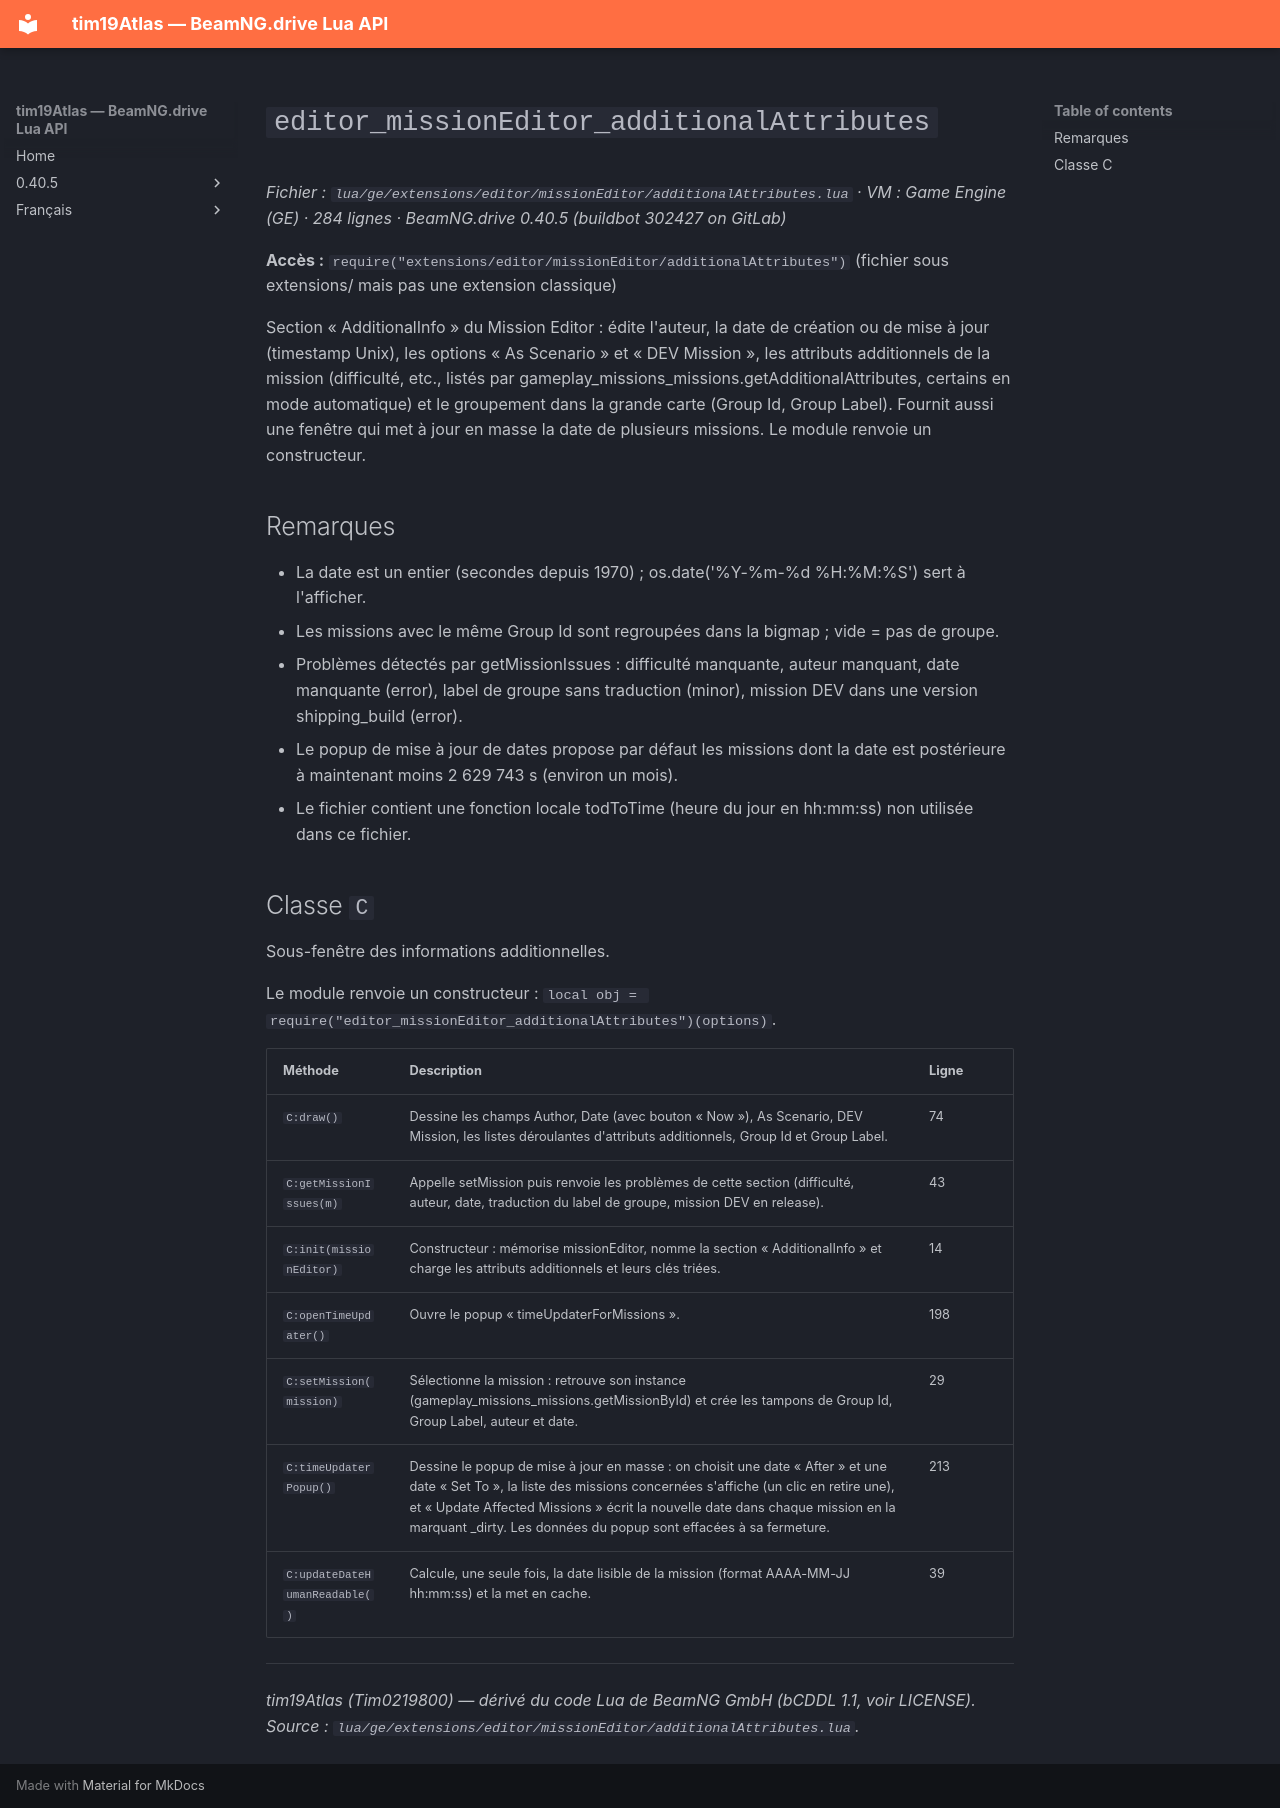

repository: Tim0219800/beamng-lua-atlas · page: fr/0.40.5/ge/extensions/editor/missionEditor/additionalAttributes.html · generator: mkdocs

# `editor_missionEditor_additionalAttributes`

*Fichier : `lua/ge/extensions/editor/missionEditor/additionalAttributes.lua` · VM : Game Engine (GE) · 284 lignes · BeamNG.drive 0.40.5 (buildbot 302427 on GitLab)*

**Accès :** `require("extensions/editor/missionEditor/additionalAttributes")` (fichier sous extensions/ mais pas une extension classique)

Section « AdditionalInfo » du Mission Editor : édite l'auteur, la date de création ou de mise à jour (timestamp Unix), les options « As Scenario » et « DEV Mission », les attributs additionnels de la mission (difficulté, etc., listés par gameplay_missions_missions.getAdditionalAttributes, certains en mode automatique) et le groupement dans la grande carte (Group Id, Group Label). Fournit aussi une fenêtre qui met à jour en masse la date de plusieurs missions. Le module renvoie un constructeur.

## Remarques

- La date est un entier (secondes depuis 1970) ; os.date('%Y-%m-%d %H:%M:%S') sert à l'afficher.
- Les missions avec le même Group Id sont regroupées dans la bigmap ; vide = pas de groupe.
- Problèmes détectés par getMissionIssues : difficulté manquante, auteur manquant, date manquante (error), label de groupe sans traduction (minor), mission DEV dans une version shipping_build (error).
- Le popup de mise à jour de dates propose par défaut les missions dont la date est postérieure à maintenant moins 2 629 743 s (environ un mois).
- Le fichier contient une fonction locale todToTime (heure du jour en hh:mm:ss) non utilisée dans ce fichier.

## Classe `C`

Sous-fenêtre des informations additionnelles.

Le module renvoie un constructeur : `local obj = require("editor_missionEditor_additionalAttributes")(options)`.

| Méthode | Description | Ligne |
|---|---|---|
| `C:draw()` | Dessine les champs Author, Date (avec bouton « Now »), As Scenario, DEV Mission, les listes déroulantes d'attributs additionnels, Group Id et Group Label. | 74 |
| `C:getMissionIssues(m)` | Appelle setMission puis renvoie les problèmes de cette section (difficulté, auteur, date, traduction du label de groupe, mission DEV en release). | 43 |
| `C:init(missionEditor)` | Constructeur : mémorise missionEditor, nomme la section « AdditionalInfo » et charge les attributs additionnels et leurs clés triées. | 14 |
| `C:openTimeUpdater()` | Ouvre le popup « timeUpdaterForMissions ». | 198 |
| `C:setMission(mission)` | Sélectionne la mission : retrouve son instance (gameplay_missions_missions.getMissionById) et crée les tampons de Group Id, Group Label, auteur et date. | 29 |
| `C:timeUpdaterPopup()` | Dessine le popup de mise à jour en masse : on choisit une date « After » et une date « Set To », la liste des missions concernées s'affiche (un clic en retire une), et « Update Affected Missions » écrit la nouvelle date dans chaque mission en la marquant _dirty. Les données du popup sont effacées à sa fermeture. | 213 |
| `C:updateDateHumanReadable()` | Calcule, une seule fois, la date lisible de la mission (format AAAA-MM-JJ hh:mm:ss) et la met en cache. | 39 |

---
*tim19Atlas (Tim0219800) — dérivé du code Lua de BeamNG GmbH (bCDDL 1.1, voir LICENSE). Source : `lua/ge/extensions/editor/missionEditor/additionalAttributes.lua`.*
